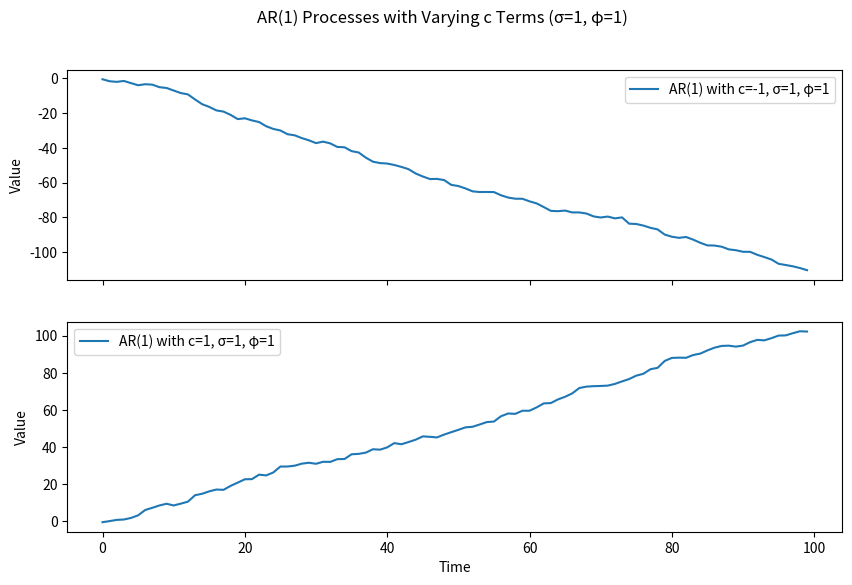

This chart was generated by the following Python code: (Note: this script raises an exception after producing the figure.)
import matplotlib.pyplot as plt
import numpy as np
import os



# Set the random seed for reproducibility
np.random.seed(42)


def generate_ar1_with_c(c, phi, sigma, num_samples):

    # Generate AR(1) time series with a constant term
    ar1_series = np.zeros(num_samples)
    ar1_series[0] = c + np.random.normal(0, sigma)  # Corrected initialization

    for t in range(1, num_samples):
        ar1_series[t] = c + phi * ar1_series[t - 1] + np.random.normal(0, sigma)

    return ar1_series


# Number of samples
num_samples = 100

# Common parameters
phi = 1  # Set phi to 1
sigma = 1

# Generate and plot AR(1) processes with different constant terms in separate figures
c_values = [-1, 1]

fig, axs = plt.subplots(len(c_values), 1, figsize=(10, 6), sharex=True, sharey=False)

for i, c in enumerate(c_values, 1):
    ar1_series = generate_ar1_with_c(c, phi, sigma, num_samples)
    axs[i - 1].plot(ar1_series, label=f'AR(1) with c={c}, σ={sigma}, φ={phi}')
    axs[i - 1].set_ylabel('Value')
    axs[i - 1].legend()

axs[-1].set_xlabel('Time')
plt.suptitle(f'AR(1) Processes with Varying c Terms (σ={sigma}, φ={phi})')

# Save the plot as an SVG file
plt.savefig(os.path.join('../plots', 'ar1_processes_phi_eq1.jpeg'), format='jpeg')

# Show the plot
plt.show()
